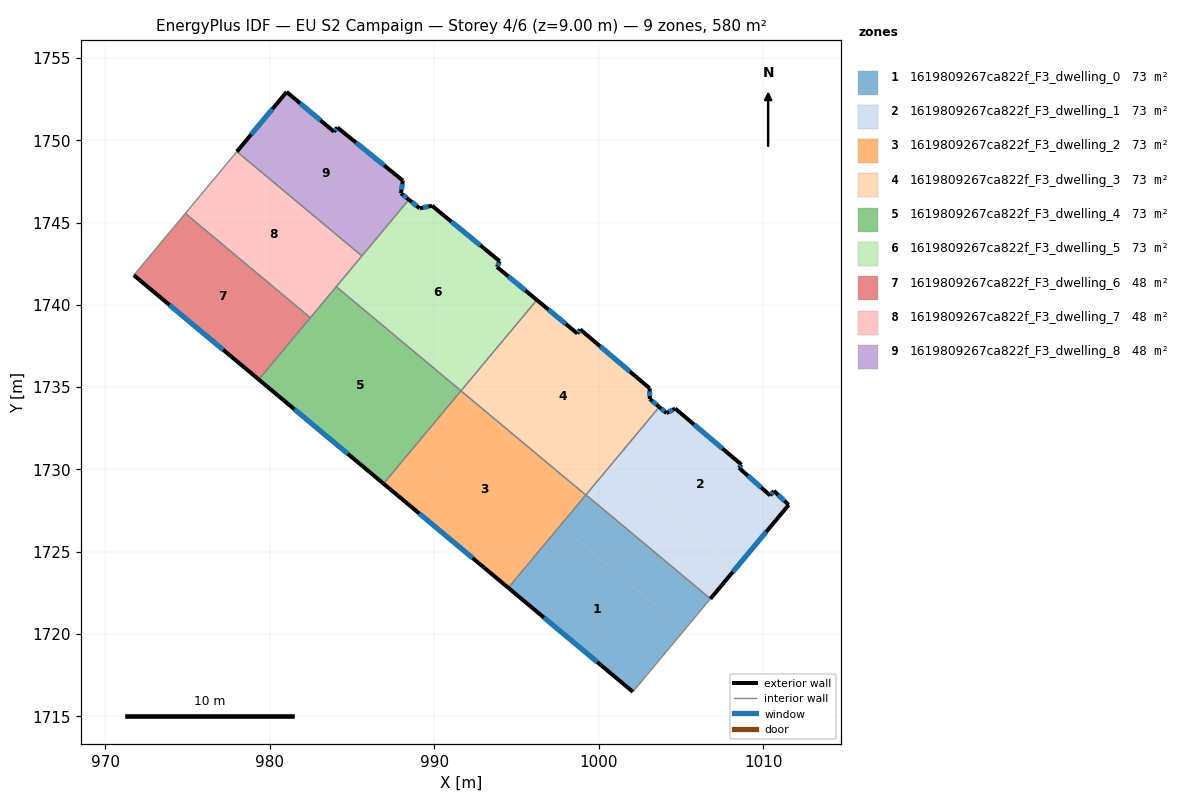
=== STOREY PLAN SPEC (per zone: floor XY polygon, exterior-wall plan segments, windows/doors) ===
zone 1: 1619809267ca822f_F3_dwelling_0  (72.5 m²)
  floor: (1005.21, 1720.26) (1002.07, 1716.50) (994.50, 1722.81) (997.64, 1726.58)
  floor: (1006.78, 1722.15) (1005.21, 1720.26) (997.64, 1726.58) (999.22, 1728.46)
  exterior wall: (994.50, 1722.81) – (1002.07, 1716.50)  [9.9 m]
    window: (996.66, 1721.01) – (999.90, 1718.30)  [5.4 m²]
  interior walls: 4
zone 2: 1619809267ca822f_F3_dwelling_1  (72.5 m²)
  floor: (1008.35, 1724.03) (1006.78, 1722.15) (999.22, 1728.46) (1000.79, 1730.34)
  floor: (1008.66, 1730.30) (1008.51, 1730.10) (1010.41, 1728.42) (1010.63, 1728.70) (1011.53, 1727.85) (1008.35, 1724.03) (1000.79, 1730.34) (1003.67, 1733.80) (1004.11, 1733.43) (1004.64, 1733.70)
  exterior wall: (1010.41, 1728.42) – (1008.51, 1730.10)  [2.5 m]
    window: (1009.86, 1728.90) – (1009.05, 1729.62)  [1.4 m²]
  exterior wall: (1010.63, 1728.70) – (1010.41, 1728.42)  [0.4 m]
    window: (1010.57, 1728.62) – (1010.47, 1728.50)  [0.2 m²]
  exterior wall: (1011.53, 1727.85) – (1010.63, 1728.70)  [1.2 m]
    window: (1011.27, 1728.09) – (1010.89, 1728.46)  [0.7 m²]
  exterior wall: (1006.78, 1722.15) – (1011.53, 1727.85)  [7.4 m]
    window: (1008.14, 1723.78) – (1010.17, 1726.22)  [4.1 m²]
  exterior wall: (1004.11, 1733.43) – (1003.67, 1733.80)  [0.6 m]
    window: (1003.98, 1733.53) – (1003.79, 1733.69)  [0.3 m²]
  exterior wall: (1004.64, 1733.70) – (1004.11, 1733.43)  [0.6 m]
    window: (1004.48, 1733.62) – (1004.26, 1733.51)  [0.3 m²]
  exterior wall: (1008.66, 1730.30) – (1004.64, 1733.70)  [5.3 m]
    window: (1007.51, 1731.27) – (1005.79, 1732.73)  [2.9 m²]
  exterior wall: (1008.51, 1730.10) – (1008.66, 1730.30)  [0.2 m]
    window: (1008.55, 1730.16) – (1008.62, 1730.24)  [0.1 m²]
  interior walls: 2
zone 3: 1619809267ca822f_F3_dwelling_2  (72.5 m²)
  floor: (999.20, 1728.45) (994.50, 1722.81) (986.92, 1729.14) (991.62, 1734.78)
  exterior wall: (986.92, 1729.14) – (994.50, 1722.81)  [9.9 m]
    window: (989.08, 1727.33) – (992.33, 1724.62)  [5.4 m²]
  interior walls: 3
zone 4: 1619809267ca822f_F3_dwelling_3  (72.5 m²)
  floor: (998.86, 1738.51) (1003.09, 1734.93) (1003.09, 1734.28) (1003.67, 1733.80) (999.20, 1728.45) (991.62, 1734.78) (996.23, 1740.30) (998.69, 1738.26)
  exterior wall: (1003.67, 1733.80) – (1003.09, 1734.28)  [0.8 m]
    window: (1003.50, 1733.94) – (1003.26, 1734.14)  [0.4 m²]
  exterior wall: (998.69, 1738.26) – (996.23, 1740.30)  [3.2 m]
    window: (997.99, 1738.84) – (996.93, 1739.72)  [1.8 m²]
  exterior wall: (998.86, 1738.51) – (998.69, 1738.26)  [0.3 m]
    window: (998.82, 1738.44) – (998.74, 1738.33)  [0.2 m²]
  exterior wall: (1003.09, 1734.93) – (998.86, 1738.51)  [5.5 m]
    window: (1001.88, 1735.95) – (1000.07, 1737.49)  [3.0 m²]
  exterior wall: (1003.09, 1734.28) – (1003.09, 1734.93)  [0.6 m]
    window: (1003.09, 1734.47) – (1003.09, 1734.75)  [0.4 m²]
  interior walls: 4
zone 5: 1619809267ca822f_F3_dwelling_4  (72.5 m²)
  floor: (991.62, 1734.78) (986.92, 1729.14) (979.34, 1735.47) (984.05, 1741.11)
  exterior wall: (979.34, 1735.47) – (986.92, 1729.14)  [9.9 m]
    window: (981.50, 1733.66) – (984.75, 1730.95)  [5.4 m²]
  interior walls: 4
zone 6: 1619809267ca822f_F3_dwelling_5  (72.5 m²)
  floor: (993.97, 1742.65) (993.81, 1742.30) (996.23, 1740.30) (991.62, 1734.78) (984.05, 1741.11) (988.46, 1746.39) (989.11, 1745.87) (989.86, 1746.02)
  exterior wall: (996.23, 1740.30) – (993.81, 1742.30)  [3.1 m]
    window: (995.54, 1740.87) – (994.50, 1741.73)  [1.7 m²]
  exterior wall: (989.11, 1745.87) – (988.46, 1746.39)  [0.8 m]
    window: (988.92, 1746.02) – (988.64, 1746.24)  [0.5 m²]
  exterior wall: (989.86, 1746.02) – (989.11, 1745.87)  [0.8 m]
    window: (989.65, 1745.98) – (989.32, 1745.91)  [0.4 m²]
  exterior wall: (993.97, 1742.65) – (989.86, 1746.02)  [5.3 m]
    window: (992.80, 1743.62) – (991.04, 1745.06)  [2.9 m²]
  exterior wall: (993.81, 1742.30) – (993.97, 1742.65)  [0.4 m]
    window: (993.86, 1742.40) – (993.93, 1742.55)  [0.2 m²]
  interior walls: 4
zone 7: 1619809267ca822f_F3_dwelling_6  (48.3 m²)
  floor: (982.47, 1739.22) (979.34, 1735.47) (971.75, 1741.80) (974.88, 1745.56)
  exterior wall: (971.75, 1741.80) – (979.34, 1735.47)  [9.9 m]
    window: (973.92, 1739.99) – (977.17, 1737.28)  [5.4 m²]
  interior walls: 3
zone 8: 1619809267ca822f_F3_dwelling_7  (48.3 m²)
  floor: (985.60, 1742.97) (982.47, 1739.22) (974.88, 1745.56) (978.01, 1749.31)
  interior walls: 5
zone 9: 1619809267ca822f_F3_dwelling_8  (48.3 m²)
  floor: (984.11, 1750.78) (988.09, 1747.55) (987.98, 1746.78) (988.46, 1746.39) (985.60, 1742.97) (978.01, 1749.31) (981.03, 1752.94) (983.92, 1750.52)
  exterior wall: (981.03, 1752.94) – (978.01, 1749.31)  [4.7 m]
    window: (980.17, 1751.90) – (978.87, 1750.35)  [2.6 m²]
  exterior wall: (983.92, 1750.52) – (981.03, 1752.94)  [3.8 m]
    window: (983.09, 1751.21) – (981.86, 1752.24)  [2.1 m²]
  exterior wall: (984.11, 1750.78) – (983.92, 1750.52)  [0.3 m]
    window: (984.06, 1750.70) – (983.97, 1750.59)  [0.2 m²]
  exterior wall: (988.09, 1747.55) – (984.11, 1750.78)  [5.1 m]
    window: (986.96, 1748.47) – (985.25, 1749.86)  [2.8 m²]
  exterior wall: (987.98, 1746.78) – (988.09, 1747.55)  [0.8 m]
    window: (988.01, 1747.00) – (988.06, 1747.33)  [0.4 m²]
  exterior wall: (988.46, 1746.39) – (987.98, 1746.78)  [0.6 m]
    window: (988.32, 1746.50) – (988.12, 1746.67)  [0.3 m²]
  interior walls: 2

=== DERIVED (storey summary) ===
Building: EU S2 Campaign
Storey: 4 of 6  (floor level z = 9.00 m)
Storey gross floor area: 580.1 m²
Zones on this storey: 9
  - 1619809267ca822f_F3_dwelling_0: floor 72.5 m²; exterior wall 9.9 m (29.6 m²); 1 window(s) 5.4 m²; WWR 18.4%
  - 1619809267ca822f_F3_dwelling_1: floor 72.5 m²; exterior wall 18.2 m (54.7 m²); 8 window(s) 10.0 m²; WWR 18.4%
  - 1619809267ca822f_F3_dwelling_2: floor 72.5 m²; exterior wall 9.9 m (29.6 m²); 1 window(s) 5.4 m²; WWR 18.4%
  - 1619809267ca822f_F3_dwelling_3: floor 72.5 m²; exterior wall 10.4 m (31.3 m²); 5 window(s) 5.8 m²; WWR 18.4%
  - 1619809267ca822f_F3_dwelling_4: floor 72.5 m²; exterior wall 9.9 m (29.6 m²); 1 window(s) 5.4 m²; WWR 18.4%
  - 1619809267ca822f_F3_dwelling_5: floor 72.5 m²; exterior wall 10.4 m (31.3 m²); 5 window(s) 5.8 m²; WWR 18.4%
  - 1619809267ca822f_F3_dwelling_6: floor 48.3 m²; exterior wall 9.9 m (29.7 m²); 1 window(s) 5.4 m²; WWR 18.4%
  - 1619809267ca822f_F3_dwelling_7: floor 48.3 m²
  - 1619809267ca822f_F3_dwelling_8: floor 48.3 m²; exterior wall 15.3 m (46.0 m²); 6 window(s) 8.4 m²; WWR 18.4%
Zone adjacency (shared interzone walls):
  - 1619809267ca822f_F3_dwelling_0 ↔ 1619809267ca822f_F3_dwelling_1
  - 1619809267ca822f_F3_dwelling_0 ↔ 1619809267ca822f_F3_dwelling_2
  - 1619809267ca822f_F3_dwelling_0 ↔ 1619809267ca822f_F3_dwelling_3
  - 1619809267ca822f_F3_dwelling_1 ↔ 1619809267ca822f_F3_dwelling_3
  - 1619809267ca822f_F3_dwelling_2 ↔ 1619809267ca822f_F3_dwelling_3
  - 1619809267ca822f_F3_dwelling_2 ↔ 1619809267ca822f_F3_dwelling_4
  - 1619809267ca822f_F3_dwelling_3 ↔ 1619809267ca822f_F3_dwelling_5
  - 1619809267ca822f_F3_dwelling_4 ↔ 1619809267ca822f_F3_dwelling_5
  - 1619809267ca822f_F3_dwelling_4 ↔ 1619809267ca822f_F3_dwelling_6
  - 1619809267ca822f_F3_dwelling_4 ↔ 1619809267ca822f_F3_dwelling_7
  - 1619809267ca822f_F3_dwelling_5 ↔ 1619809267ca822f_F3_dwelling_7
  - 1619809267ca822f_F3_dwelling_5 ↔ 1619809267ca822f_F3_dwelling_8
  - 1619809267ca822f_F3_dwelling_6 ↔ 1619809267ca822f_F3_dwelling_7
  - 1619809267ca822f_F3_dwelling_7 ↔ 1619809267ca822f_F3_dwelling_8